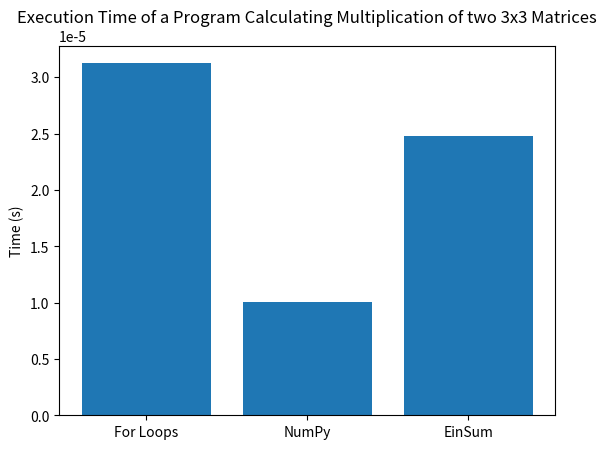

Python code for this plot:
# Importing necessary libraries
import numpy as np
import time
import matplotlib.pyplot as plt

# List to store the names of methods used
method_list = ["For Loops", "NumPy", "EinSum"]  # List to store methods used
time_list = [0, 0, 0]  # List to store execution time for each method

# Creating two matrices A, B of dimension 3x3
A = np.array([[200, 533, 233], [532, 332, 534], [6342, 4434, 3434]])
B = np.array([[4454, 5545, 5456], [2423, 434, 345], [6434, 84, 344]])

# Method 1: Manual matrix multiplication using nested loops
def matrix_multiply_manual(A, B):
    """
    Perform matrix multiplication using nested loops.

    Parameters:
    - A (numpy.ndarray): The first matrix.
    - B (numpy.ndarray): The second matrix.

    Returns:
    - C (numpy.ndarray): The result of matrix multiplication.
    """
    C = np.zeros((A.shape[0], B.shape[1]))
    for i in range(A.shape[0]):
        for j in range(B.shape[1]):
            for k in range(A.shape[1]):
                C[i, j] += A[i, k] * B[k, j]    
    return C

# Method 2: NumPy's built-in matrix multiplication
def np_matrix_multiply(A, B):
    """
    Perform matrix multiplication using NumPy's built-in function.

    Parameters:
    - A (numpy.ndarray): The first matrix.
    - B (numpy.ndarray): The second matrix.

    Returns:
    - C (numpy.ndarray): The result of matrix multiplication.
    """
    return np.dot(A, B)

# Method 3: Matrix multiplication using Einstein notation
def matrix_multiply_einsum(A, B):
    """
    Perform matrix multiplication using Einstein notation.

    Parameters:
    - A (numpy.ndarray): The first matrix.
    - B (numpy.ndarray): The second matrix.

    Returns:
    - C (numpy.ndarray): The result of matrix multiplication.
    """
    return np.einsum('ij,jk->ik', A, B)

# Measure execution time for each method
start_time = time.time()
C1 = matrix_multiply_manual(A, B)
end_time = time.time()
time_list[0] = end_time - start_time
print(f"Method 1 (Manual) Execution Time: {end_time - start_time} seconds")

start_time = time.time()
C2 = np_matrix_multiply(A, B)
end_time = time.time()
time_list[1] = end_time - start_time
print(f"Method 2 (NumPy) Execution Time: {end_time - start_time} seconds")

start_time = time.time()
C3 = matrix_multiply_einsum(A, B)
end_time = time.time()
time_list[2] = end_time - start_time
print(f"Method 3 (Einstein Notation) Execution Time: {end_time - start_time} seconds")

#Unit tests:
#setting expected value of multiplication (calculated with calculator)
expected_product = np.array([[3681381,1359894,1355237],[6609720,3138884,3200828],[61085206,37379202,37312978]])

#testing method 1
are_equal1 = np.array_equal(matrix_multiply_manual(A, B), expected_product)
assert are_equal1 == True, "method 1 fails"

#testing method 2
are_equal2 = np.array_equal(np_matrix_multiply(A, B), expected_product)
assert are_equal1 == True, "method 2 fails"

#testing method 3
are_equal3 = np.array_equal(matrix_multiply_einsum(A, B), expected_product)
assert are_equal1 == True, "method 3 fails"


# Plotting Results

# Create a bar graph
plt.bar(method_list, time_list)

# Adding labels and title
plt.ylabel('Time (s)')
plt.title('Execution Time of a Program Calculating Multiplication of two 3x3 Matrices')

# Display the plot
plt.show()
